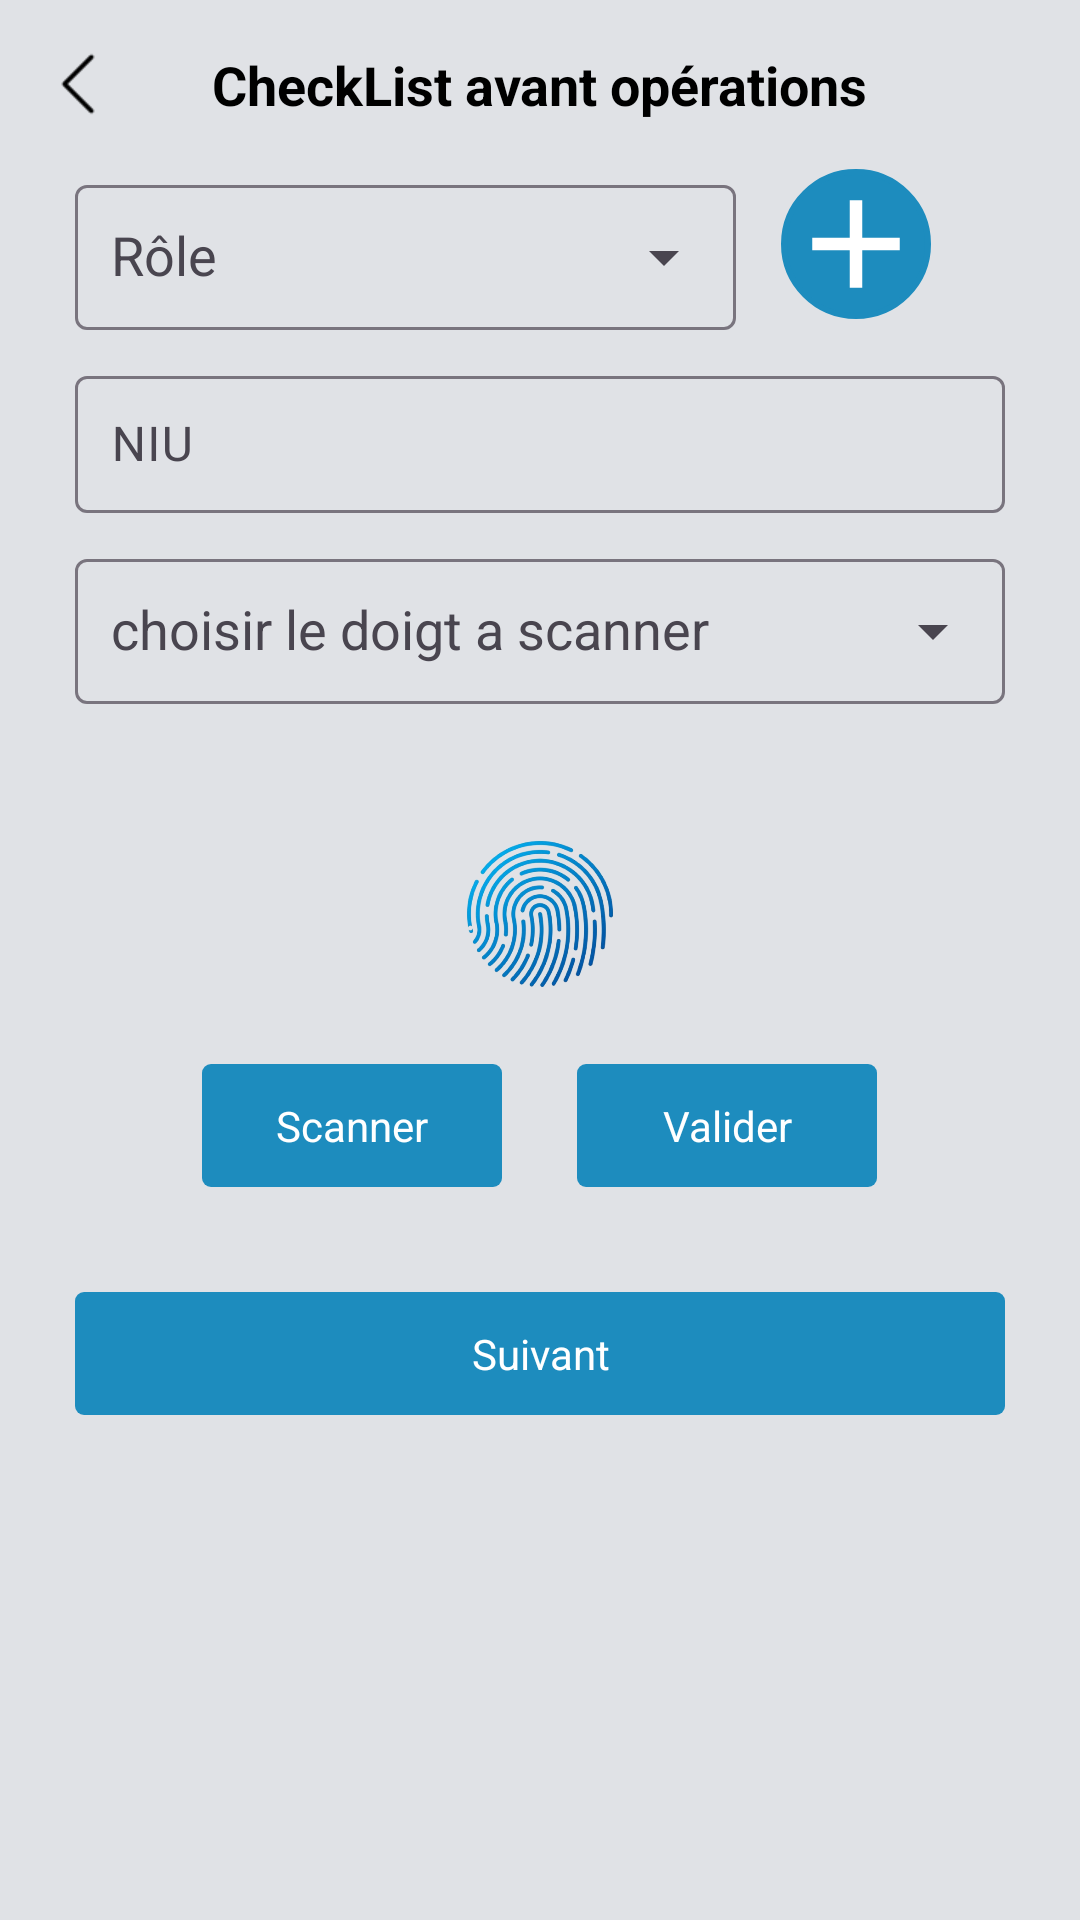

Produce the Android XML layout that renders to this screen, including the resource entries it uses.
<!-- AndroidManifest.xml: application theme AppTheme -->
<!-- res/layout/form_check_list.xml -->
<?xml version="1.0" encoding="utf-8"?>
<RelativeLayout xmlns:android="http://schemas.android.com/apk/res/android"
    android:layout_width="match_parent"
    android:layout_height="wrap_content"
    android:id="@+id/parent"
    xmlns:app="http://schemas.android.com/apk/res-auto">

        <RelativeLayout
            android:id="@+id/header"
            android:layout_width="match_parent"
            android:layout_height="wrap_content"
            android:padding="16dp"
            android:visibility="visible"
            android:layout_alignParentTop="true">

            <ImageView
                android:id="@+id/back"
                android:layout_width="@dimen/toolbar_ic_size"
                android:layout_height="@dimen/toolbar_ic_size"
                android:layout_alignParentStart="true"
                android:layout_centerVertical="true"
                android:src="@drawable/back"
                android:visibility="visible"
                app:tint="@color/black" />

            <TextView
                android:id="@+id/title"
                android:layout_width="wrap_content"
                android:layout_height="wrap_content"
                android:layout_centerInParent="true"
                android:layout_marginStart="14dp"
                android:layout_marginEnd="5dp"
                android:ellipsize="end"
                android:textStyle="bold"
                android:gravity="start"
                android:maxLines="1"
                android:text="CheckList avant opérations"
                android:textColor="@color/black"
                android:textSize="18sp" />

        </RelativeLayout>

        <androidx.core.widget.NestedScrollView
            android:layout_below="@id/header"
            android:layout_width="match_parent"
            android:layout_height="wrap_content">
            <LinearLayout
                android:layout_marginStart="25dp"
                android:layout_marginEnd="25dp"
                android:orientation="vertical"
                android:layout_centerInParent="true"
                android:layout_width="match_parent"
                android:layout_height="wrap_content">
                <LinearLayout
                    android:weightSum="1"
                    android:orientation="horizontal"
                    android:layout_width="match_parent"
                    android:layout_height="wrap_content">
                    <com.google.android.material.textfield.TextInputLayout
                        android:layout_weight="0.9"
                        android:layout_width="0dp"
                        android:layout_height="wrap_content"
                        android:id="@+id/role"
                        android:hint="Rôle"
                        app:endIconMode="dropdown_menu">
                        <AutoCompleteTextView
                            android:id="@+id/role_list"
                            android:layout_width="match_parent"
                            android:layout_height="wrap_content"
                            android:padding="@dimen/field_padding"/>

                    </com.google.android.material.textfield.TextInputLayout>
                    <ImageView
                        android:id="@+id/add_role"
                        android:layout_gravity="end"
                        android:layout_marginStart="15dp"
                        android:background="@drawable/circular_button"
                        android:src="@drawable/baseline_add_24"
                        android:layout_width="50dp"
                        android:layout_height="50dp"/>
                </LinearLayout>

                <com.google.android.material.textfield.TextInputLayout
                    android:layout_marginTop="10dp"
                    android:layout_marginBottom="10dp"
                    android:layout_width="match_parent"
                    android:layout_height="wrap_content"
                    android:hint="NIU"
                    android:id="@+id/hint">
                    <com.google.android.material.textfield.TextInputEditText
                        android:id="@+id/uin"
                        android:padding="@dimen/field_padding"
                        android:layout_width="match_parent"
                        android:layout_height="wrap_content"/>
                </com.google.android.material.textfield.TextInputLayout>

                <com.google.android.material.textfield.TextInputLayout
                    android:layout_width="match_parent"
                    android:layout_height="wrap_content"
                    android:id="@+id/hand"
                    android:hint="choisir le doigt a scanner"
                    app:endIconMode="dropdown_menu">
                    <AutoCompleteTextView
                        android:id="@+id/hand_list"
                        android:layout_width="match_parent"
                        android:layout_height="wrap_content"
                        android:padding="@dimen/field_padding"/>
                </com.google.android.material.textfield.TextInputLayout>

                <com.google.android.material.imageview.ShapeableImageView
                    android:layout_marginTop="20dp"
                    android:layout_gravity="center"
                    android:src="@drawable/fg_icon"
                    android:id="@+id/finger_image"
                    android:layout_width="100dp"
                    android:layout_height="100dp"/>


                <LinearLayout
                    android:gravity="center"
                    android:orientation="horizontal"
                    android:layout_width="match_parent"
                    android:layout_height="wrap_content">
                    <TextView
                        android:id="@+id/scan"
                        android:layout_width="100dp"
                        android:layout_height="wrap_content"
                        android:text="Scanner"
                        style="@style/button_style_1"
                        />
                    <TextView
                        android:gravity="center"
                        android:layout_marginStart="25dp"
                        android:id="@+id/validate"
                        android:layout_width="100dp"
                        android:layout_height="wrap_content"
                        android:text="Valider"
                        style="@style/button_style_1"
                        />
                </LinearLayout>

                <GridLayout
                    android:visibility="gone"
                    android:layout_marginTop="25dp"
                    android:layout_gravity="center"
                    android:id="@+id/gridLayout"
                    android:layout_width="wrap_content"
                    android:layout_height="wrap_content"
                    android:columnCount="3"
                    >

                    
                    <TextView
                        android:id="@+id/square1"
                        style="@style/SquareStyle"
                        android:text="1" />
                    <TextView
                        android:id="@+id/square2"
                        style="@style/SquareStyle"
                        android:text="2" />
                    <TextView
                        android:id="@+id/square3"
                        style="@style/SquareStyle"
                        android:text="3" />
                    <TextView
                        android:id="@+id/square4"
                        style="@style/SquareStyle"
                        android:text="4" />
                    <TextView
                        android:id="@+id/square5"
                        style="@style/SquareStyle"
                        android:text="5" />
                    <TextView
                        android:id="@+id/square6"
                        style="@style/SquareStyle"
                        android:text="6" />
                    <TextView
                        android:id="@+id/square7"
                        style="@style/SquareStyle"
                        android:text="7" />
                    <TextView
                        android:id="@+id/square8"
                        style="@style/SquareStyle"
                        android:text="8" />
                    <TextView
                        android:id="@+id/square9"
                        style="@style/SquareStyle"
                        android:text="9" />
                    <TextView
                        android:visibility="invisible"
                        style="@style/SquareStyle"
                        android:text="10" />
                    <TextView
                        android:id="@+id/square10"
                        style="@style/SquareStyle"
                        android:text="10" />
                    <TextView
                        android:visibility="invisible"
                        style="@style/SquareStyle"
                        android:text="10" />
                </GridLayout>

                 <androidx.recyclerview.widget.RecyclerView
                     android:layout_marginTop="15dp"
                     android:layout_gravity="center"
                     android:id="@+id/actors_validate"
                     android:layout_width="wrap_content"
                     android:layout_height="wrap_content"/>
                <TextView
                    android:layout_marginBottom="20dp"
                    android:layout_marginTop="20dp"
                    android:id="@+id/btn"
                    android:layout_width="match_parent"
                    android:layout_height="wrap_content"
                    android:text="Suivant"
                    style="@style/button_style_1"
                    />

            </LinearLayout>
        </androidx.core.widget.NestedScrollView>


</RelativeLayout>
<!-- resources referenced by this layout -->
<resources>
  <color name="black">#FF000000</color>
  <dimen name="field_padding">12dp</dimen>
  <dimen name="toolbar_ic_size">24dp</dimen>
  <!-- drawable back: png bitmap (drawable, 164 bytes) -->
  <!-- drawable baseline_add_24 (drawable) -->
  <vector xmlns:android="http://schemas.android.com/apk/res/android" android:height="15dp" android:tint="#FFFFFF" android:viewportHeight="24" android:viewportWidth="24" android:width="15dp">
        
      <path android:fillColor="@android:color/white" android:pathData="M19,13h-6v6h-2v-6H5v-2h6V5h2v6h6v2z"/>
      
  </vector>
  <!-- drawable circular_button (drawable) -->
  <shape xmlns:android="http://schemas.android.com/apk/res/android"
      android:shape="oval">
  
      <solid android:color="@color/colorPrimary" />
      <size
          android:width="60dp"
          android:height="60dp" />
      <stroke
          android:width="2dp"
          android:color="@color/colorPrimary" />
  </shape>
  <style name="SquareStyle">
          <item name="android:layout_width">100dp</item>
          <item name="android:layout_height">100dp</item>
          <item name="android:gravity">center</item>
          <item name="android:background">@drawable/square_border_red</item>
          <item name="android:textColor">@android:color/black</item>
          <item name="android:textSize">20sp</item>
      </style>
  <style name="button_style_1">
          <item name="android:layout_width">wrap_content</item>
          <item name="android:layout_height">wrap_content</item>
          <item name="android:paddingTop">11dp</item>
          <item name="android:paddingBottom">11dp</item>
          <item name="android:paddingStart">10dp</item>
          <item name="android:paddingEnd">10dp</item>
  
          <item name="android:gravity">center</item>
          <item name="android:layout_gravity">center</item>
          <item name="android:background">@drawable/button_1</item>
          <item name="android:textColor">@color/white</item>
      </style>
  <style name="AppTheme" parent="Theme.Material3.Light.NoActionBar">
          
          <item name="colorPrimary">@color/colorPrimary</item>
          <item name="colorPrimaryDark">@color/bg</item>
          <item name="colorAccent">@color/colorAccent</item>
  
  
          <item name="android:windowLightStatusBar">true</item>
          <item name="android:windowBackground">@color/bg</item>
      </style>
  <color name="colorPrimary">#1D8CBE</color>
  <!-- drawable square_border_red (drawable) -->
  <shape xmlns:android="http://schemas.android.com/apk/res/android">
      <solid android:color="@android:color/white" />
      <stroke android:width="4dp" android:color="@android:color/holo_red_dark" />
      <corners android:radius="50dp" /> 
  </shape>
  <!-- drawable button_1 (drawable) -->
  <?xml version="1.0" encoding="utf-8"?>
  <selector xmlns:android="http://schemas.android.com/apk/res/android">
      <item android:state_pressed="false" android:state_enabled="true">
          <shape>
              <corners android:radius="3dp"/>
              <solid android:color="@color/colorAccent"/>
              <padding android:top="12dp"
                  android:right="12dp"
                  android:left="12dp"
                  android:bottom="12dp"/>
  
              <gradient
                  android:angle="315"
                  android:endColor="@color/colorAccent2"
                  android:startColor="@color/colorAccent"
                  android:type="linear" />
          </shape>
      </item>
  
      <item android:state_pressed="true" android:state_enabled="true">
          <shape>
              <corners android:radius="3dp"/>
              <solid android:color="@color/colorAccent"/>
              <padding android:top="12dp"
                  android:right="12dp"
                  android:left="12dp"
                  android:bottom="12dp"/>
          </shape>
      </item>
  
  
  
  
  
  
  
  
  
  
  
  </selector>
  <color name="white">#FFFFFFFF</color>
  <color name="bg">#E0E2E6</color>
  <color name="colorAccent">#1D8CBE</color>
  <color name="colorAccent2">#1D8CBE</color>
</resources>
